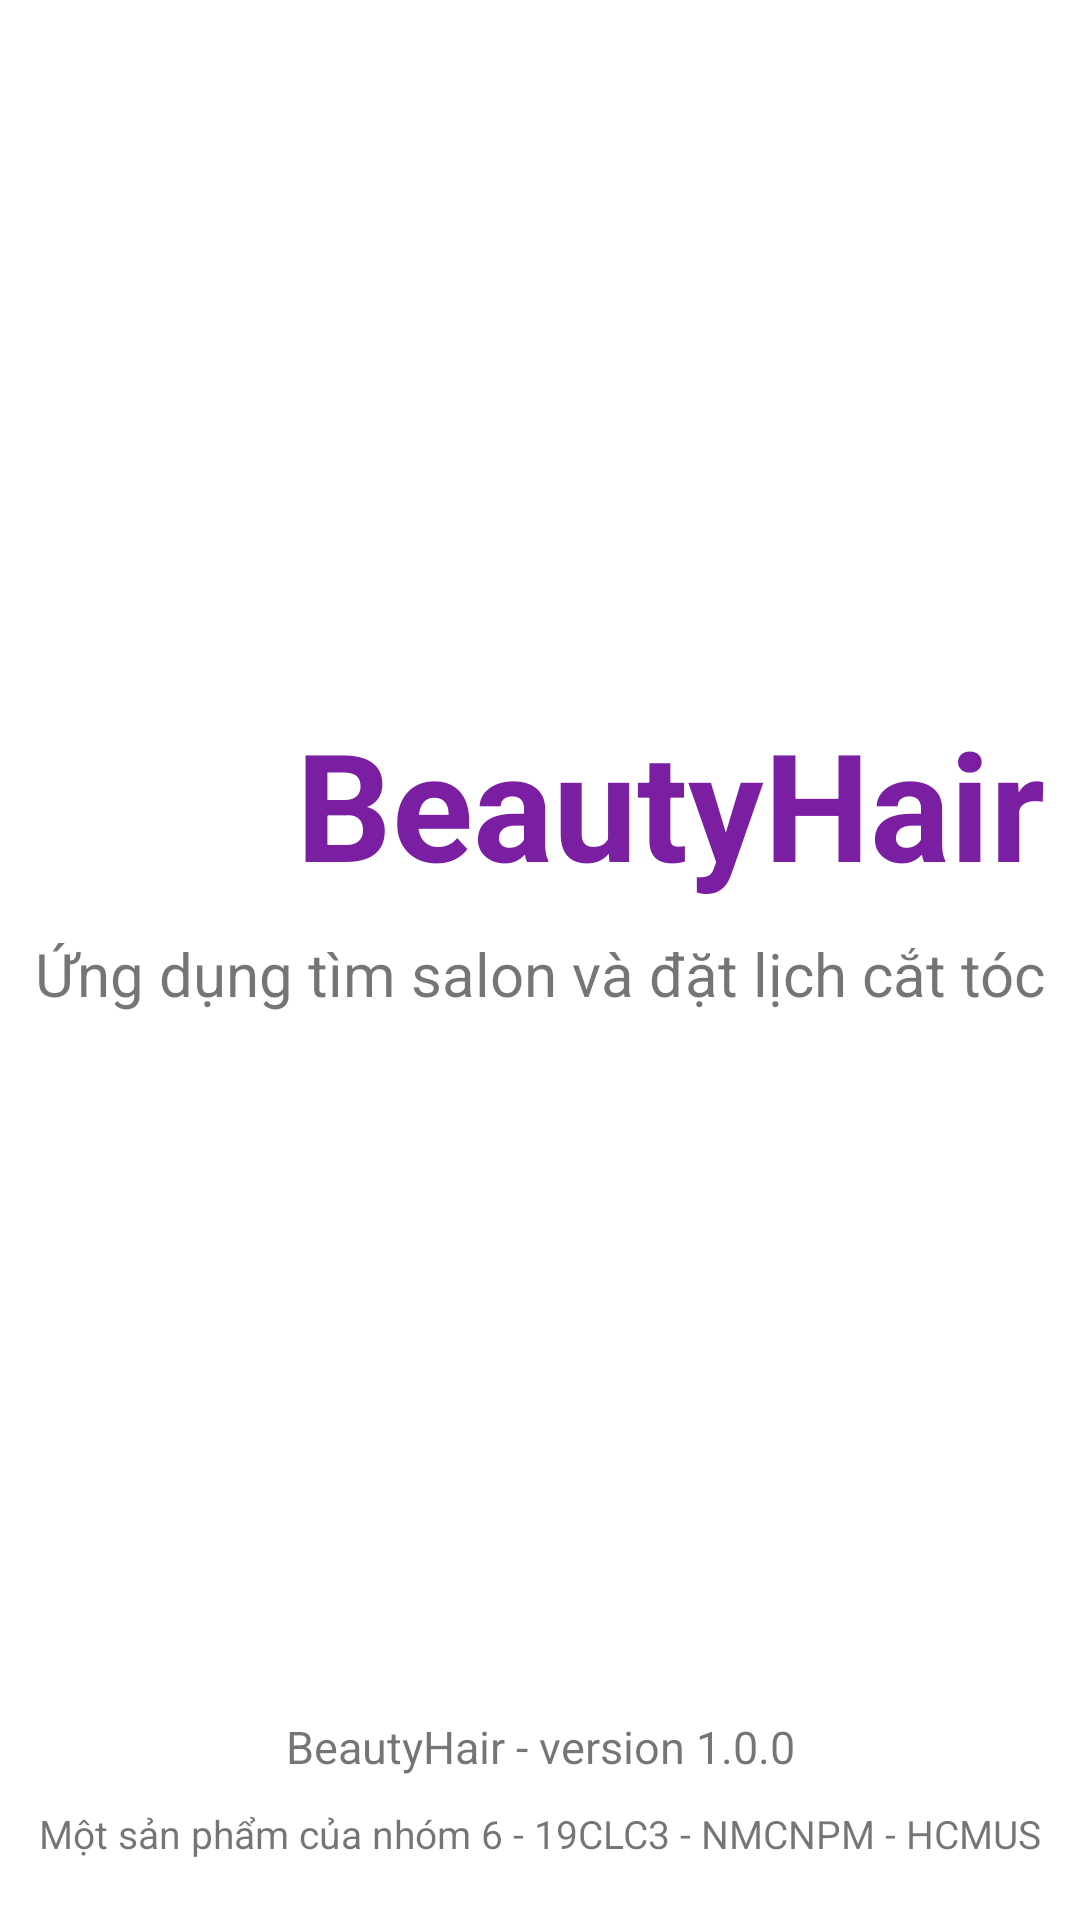

Here is an Android app screen rendered from its layout file. Give the layout XML and the strings, colors and styles it references.
<!-- AndroidManifest.xml: application theme Theme.BeautyHair -->
<!-- res/layout/activity_start_up.xml -->
<?xml version="1.0" encoding="utf-8"?>
<androidx.constraintlayout.widget.ConstraintLayout xmlns:app="http://schemas.android.com/apk/res-auto"
    xmlns:tools="http://schemas.android.com/tools"
    android:layout_width="match_parent"
    android:layout_height="match_parent"
    xmlns:android="http://schemas.android.com/apk/res/android">

    <androidx.constraintlayout.widget.ConstraintLayout
        android:layout_width="wrap_content"
        android:layout_height="wrap_content"
        app:layout_constraintTop_toTopOf="parent"
        app:layout_constraintBottom_toTopOf="@+id/textVersion"
        app:layout_constraintStart_toStartOf="parent"
        app:layout_constraintEnd_toEndOf="parent" >

        <ImageView
            android:id="@+id/imageLogo"
            android:layout_width="70dp"
            android:layout_height="70dp"
            app:layout_constraintStart_toStartOf="parent"
            app:layout_constraintTop_toTopOf="parent"
            app:srcCompat="@drawable/logo" />

        <TextView
            android:id="@+id/textBeautyHair"
            android:layout_width="wrap_content"
            android:layout_height="wrap_content"
            android:layout_marginBottom="10dp"
            android:text="BeautyHair"
            android:textColor="@color/purple_700"
            android:textSize="50dp"
            android:textStyle="bold"
            app:layout_constraintBottom_toTopOf="@id/textDescription"
            app:layout_constraintEnd_toEndOf="parent" />

        <TextView
            android:id="@+id/textDescription"
            android:layout_width="wrap_content"
            android:layout_height="wrap_content"
            android:text="Ứng dụng tìm salon và đặt lịch cắt tóc"
            android:textSize="20sp"
            app:layout_constraintBottom_toBottomOf="parent"
            app:layout_constraintEnd_toEndOf="parent"
            app:layout_constraintStart_toStartOf="parent" />
    </androidx.constraintlayout.widget.ConstraintLayout>

    <TextView
        android:id="@+id/textVersion"
        android:layout_width="wrap_content"
        android:layout_height="wrap_content"
        android:text="BeautyHair - version 1.0.0"
        android:textSize="15dp"
        android:layout_marginBottom="10dp"
        app:layout_constraintBottom_toTopOf="@+id/textAbout"
        app:layout_constraintStart_toStartOf="parent"
        app:layout_constraintEnd_toEndOf="parent" />

    <TextView
        android:id="@+id/textAbout"
        android:layout_width="wrap_content"
        android:layout_height="wrap_content"
        android:text="Một sản phẩm của nhóm 6 - 19CLC3 - NMCNPM - HCMUS"
        android:textSize="13dp"
        app:layout_constraintBottom_toTopOf="@+id/space"
        app:layout_constraintEnd_toEndOf="parent"
        app:layout_constraintStart_toStartOf="parent" />

    <Space
        android:id="@+id/space"
        android:layout_width="match_parent"
        android:layout_height="20dp"
        app:layout_constraintBottom_toBottomOf="parent"
        app:layout_constraintEnd_toEndOf="parent"
        app:layout_constraintStart_toStartOf="parent" />

</androidx.constraintlayout.widget.ConstraintLayout>
<!-- resources referenced by this layout -->
<resources>
  <color name="purple_700">#FF7B1FA2</color>
  <style name="Theme.BeautyHair" parent="Theme.AppCompat.Light.NoActionBar">
          
          <item name="colorAccent">@color/purple_200</item>
          <item name="colorPrimary">@color/purple_500</item>
          <item name="colorPrimaryDark">@color/purple_700</item>
          <item name="android:windowBackground">@color/white</item>
          <item name="android:colorBackground">@color/white</item>
          <item name="android:windowTranslucentStatus">true</item>
          <item name="android:fitsSystemWindows">true</item>
          
      </style>
  <color name="purple_200">#FFCE93D8</color>
  <color name="purple_500">#FF9C27B0</color>
  <color name="white">#FFFFFFFF</color>
</resources>
